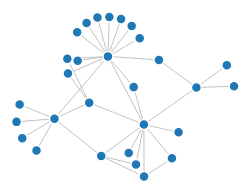
D3 v4 page, settled after 360 driven frames (6 s of simulated time); the page loaded 1 data file(s).


    
    var svg = d3.select("svg"),
  width = +svg.attr("width"),
  height = +svg.attr("height");
  
  var color = d3.scaleOrdinal(d3.schemeCategory20);
  
  var simulation = d3.forceSimulation()
  .force("link", d3.forceLink().id(function(d) { return d.id; }))
  .force("charge", d3.forceManyBody())
  .force("center", d3.forceCenter(width / 2, height / 2));
  
  d3.json("example.json", function(error, graph) {
    if (error) throw error;
    
    var link = svg.append("g")
    .attr("class", "links")
    .selectAll("line")
    .data(graph.links)
    .enter().append("line")
    .attr("stroke-width", function(d) { return Math.sqrt(d.value); });
    
    var node = svg.append("g")
    .attr("class", "nodes")
    .selectAll("circle")
    .data(graph.nodes)
    .enter().append("circle")
    .attr("r", 5)
    .attr("fill", function(d) { return color(d.group); })
    .call(d3.drag()
          .on("start", dragstarted)
          .on("drag", dragged)
          .on("end", dragended));
    
    node.append("title")
    .text(function(d) { return d.id; });
    
    simulation
    .nodes(graph.nodes)
    .on("tick", ticked);
    
    simulation.force("link")
    .links(graph.links);
    
    function ticked() {
      link
      .attr("x1", function(d) { return d.source.x; })
      .attr("y1", function(d) { return d.source.y; })
      .attr("x2", function(d) { return d.target.x; })
      .attr("y2", function(d) { return d.target.y; });
      
      node
      .attr("cx", function(d) { return d.x; })
      .attr("cy", function(d) { return d.y; });
    }
  });
  
  function dragstarted(d) {
    if (!d3.event.active) simulation.alphaTarget(0.3).restart();
    d.fx = d.x;
    d.fy = d.y;
  }
  
  function dragged(d) {
    d.fx = d3.event.x;
    d.fy = d3.event.y;
  }
  
  function dragended(d) {
    if (!d3.event.active) simulation.alphaTarget(0);
    d.fx = null;
    d.fy = null;
  }
  
  

### data: example.json
{
 "nodes": [
  {
   "name": "SoilWeb",
   "fullname": "SoilWeb",
   "url": "http://casoilresource.lawr.ucdavis.edu/g…",
   "color": "#377EB8A6",
   "label.family": "sans",
   "label.font": "2",
   "label.cex": "0.8",
   "label.color": "black",
   "id": "SoilWeb"
  },
  {
   "name": "SoilWeb GE",
   "fullname": "SoilWeb Google Earth",
   "url": "http://casoilresource.lawr.ucdavis.edu/s…",
   "color": "#377EB8A6",
   "label.family": "sans",
   "label.font": "2",
   "label.cex": "0.8",
   "label.color": "black",
   "id": "SoilWeb GE"
  },
  {
   "name": "SEE",
   "fullname": "Series Extent Explorer",
   "url": "http://casoilresource.lawr.ucdavis.edu/s…",
   "color": "#377EB8A6",
   "label.family": "sans",
   "label.font": "2",
   "label.cex": "0.8",
   "label.color": "black",
   "id": "SEE"
  },
  {
   "name": "CA Gridded",
   "fullname": "CA Soil Properties",
   "url": "http://casoilresource.lawr.ucdavis.edu/c…",
   "color": "#377EB8A6",
   "label.family": "sans",
   "label.font": "2",
   "label.cex": "0.8",
   "label.color": "black",
   "id": "CA Gridded"
  },
  {
   "name": "SAGBI",
   "fullname": "Soil Ag. Groundwater Banking Index",
   "url": "http://casoilresource.lawr.ucdavis.edu/s…",
   "color": "#377EB8A6",
   "label.family": "sans",
   "label.font": "2",
   "label.cex": "0.8",
   "label.color": "black",
   "id": "SAGBI"
  },
  {
   "name": "WSS",
   "fullname": "Web Soil Survey",
   "url": "http://websoilsurvey.sc.egov.usda.gov/Ap…",
   "color": "#4DAF4AA6",
   "label.family": "sans",
   "label.font": "2",
   "label.cex": "0.8",
   "label.color": "black",
   "id": "WSS"
  },
  {
   "name": "NCSS",
   "fullname": "National Cooperative Soil Survey",
   "url": "",
   "color": "#4DAF4AA6",
   "label.family": "sans",
   "label.font": "2",
   "label.cex": "0.8",
   "label.color": "black",
   "id": "NCSS"
  },
  {
   "name": "SDE",
   "fullname": "https://casoilresource.lawr.ucdavis.edu/…",
   "url": "",
   "color": "#377EB8A6",
   "label.family": "sans",
   "label.font": "2",
   "label.cex": "0.8",
   "label.color": "black",
   "id": "SDE"
  },
  "... 21 more items"
 ],
 "links": [
  {
   "source": "WSS",
   "target": "NCSS"
  },
  {
   "source": "SoilWeb",
   "target": "NCSS"
  },
  {
   "source": "NCSS",
   "target": "SDA"
  },
  {
   "source": "SoilWeb",
   "target": "SoilWeb GE"
  },
  {
   "source": "SoilWeb",
   "target": "SEE"
  },
  {
   "source": "SoilWeb",
   "target": "CA Gridded"
  },
  {
   "source": "SoilWeb",
   "target": "SAGBI"
  },
  {
   "source": "SoilWeb",
   "target": "SDE"
  },
  "... 29 more items"
 ],
 "attributes": {}
}